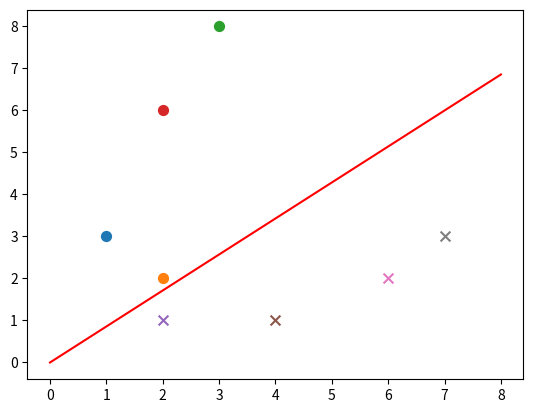

Source code (Python):
# -*- coding:utf-8 -*-

from __future__ import division     # 这里看下
import random
import numpy as np
import matplotlib.pyplot as plt

def sign(v):
    if v>=0:
        return 1
    else:
        return -1

def train(train_num, train_data, learning_rate):
    w = [0, 0]
    b = 0
    for i in range(train_num):
        x = random.choice(train_data)
        x1, x2, y = x;                          # 依次赋3个值
        if (y*(x1*w[0]+ x2*w[1] + b) <= 0):     # −yi(w⋅xi+b)判定条件
            w[0] += learning_rate*y*x1
            w[1] += learning_rate*y*x2
            b += learning_rate*y
    return w, b

# 感知机的对偶形式
def train_pro(train_num, train_data, learning_rate):
    w = 0.0
    b = 0
    data_len = len(train_data)
    alpha = [0 for i in range(data_len)]    # αi
    train_array = np.array(train_data)      # list转换为array，准备相乘
    gram = np.matmul(train_array[:, 0:-1], train_array[:, 0:-1].T) # 行全取，列从0取到倒数第二个。得到一个8*8的矩阵。
    for index in range(train_num):
        temp=0
        i=random.randint(0, data_len-1)
        yi = train_array[i, -1]             # 这里不是取范围哦，是取值。
        for j in range(data_len):
            temp += alpha[j] * train_array[j, -1] * gram[j, i]
            # 作者写的是gram[i, j]，我认为是gram[j, i]，效果一样
            # 参考：https://blog.csdn.net/winter_evening/article/details/70196040
        temp += b
        if (yi * temp <= 0):
            alpha[i] += learning_rate
            b += learning_rate * yi
    for i in range(data_len):
        w += alpha[i] * train_array[i, 0:-1] * train_array[i, -1] # 取x向量和y值，再乘以alpha，加起来得到w。
    return w, b


def show(train_data, w, b):
    plt.figure()
    x1 = np.linspace(0, 8, 100)     # 0-8之间，分成100份。list
    x2 = (-b - w[0] * x1) / w[1]    # 由w[0]*x1+w[1]*y+b = 0解得，我们求得的w是各个维度的系数。
    plt.plot(x1, x2, color='r', label='y1 data')
    datas_len = len(train_data)
    for i in range(datas_len):
        if (train_data[i][-1] == 1):
            plt.scatter(train_data[i][0], train_data[i][1], s=50)   # scatter-绘制散点图
        else:
            plt.scatter(train_data[i][0], train_data[i][1], marker='x', s=50)   # 化成x形状
    plt.show()


if __name__ == '__main__':
    positive_data = [[1, 3, 1], [2, 2, 1], [3, 8, 1], [2, 6, 1]]        # 正样本
    negative_data = [[2, 1, -1], [4, 1, -1], [6, 2, -1], [7, 3, -1]]    # 负样本
    train_data = positive_data+negative_data
    w, b = train_pro(train_num=50, train_data=train_data, learning_rate=0.01)
    show(train_data, w, b)
